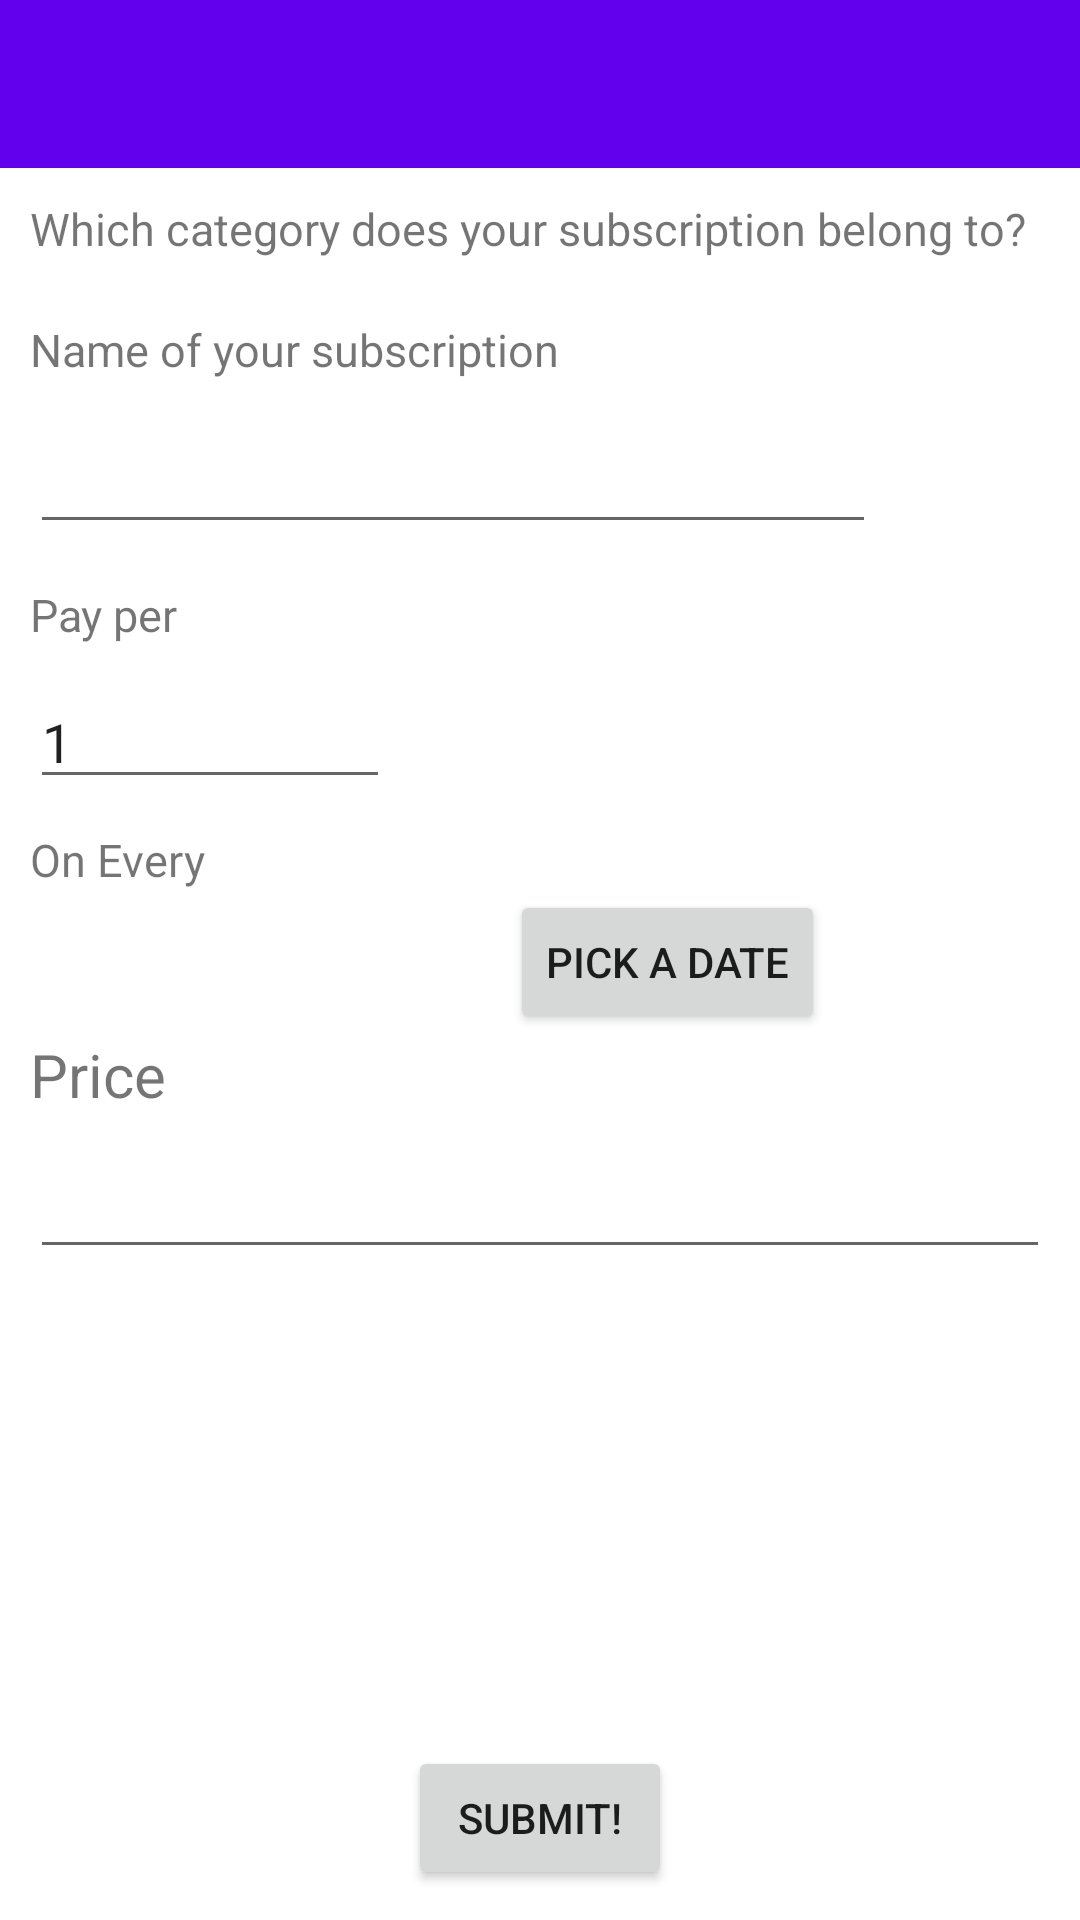

Layout XML and referenced resources for this Android screen:
<!-- AndroidManifest.xml: activity theme Theme.SubMarker.NoActionBar -->
<!-- res/layout/activity_add_subscription.xml -->
<?xml version="1.0" encoding="utf-8"?>
<androidx.constraintlayout.widget.ConstraintLayout xmlns:android="http://schemas.android.com/apk/res/android"
    xmlns:app="http://schemas.android.com/apk/res-auto"
    xmlns:tools="http://schemas.android.com/tools"
    android:layout_width="match_parent"
    android:layout_height="match_parent"
    tools:context=".activities.AddSubscriptionActivity">

    <com.google.android.material.appbar.AppBarLayout
        android:id="@+id/abl_root"
        android:layout_width="match_parent"
        android:layout_height="wrap_content"
        app:layout_constraintTop_toTopOf="parent"
        android:theme="@style/Theme.SubMarker.AppBarOverlay">

        <androidx.appcompat.widget.Toolbar
            android:id="@+id/backable_toolbar"
            android:layout_width="match_parent"
            android:layout_height="?attr/actionBarSize"
            android:background="?attr/colorPrimary"
            app:popupTheme="@style/Theme.SubMarker.PopupOverlay" />

    </com.google.android.material.appbar.AppBarLayout>

    <TextView
        android:id="@+id/tv_category"
        android:layout_width="wrap_content"
        android:layout_height="wrap_content"
        android:text="@string/tv_category"
        android:textSize="@dimen/common_textSize"
        android:layout_margin="@dimen/common_margin"
        app:layout_constraintTop_toBottomOf="@id/abl_root"
        app:layout_constraintStart_toStartOf="parent"/>

    <Spinner
        android:id="@+id/spinner_category"
        android:layout_width="match_parent"
        android:layout_height="wrap_content"
        android:layout_margin="@dimen/common_margin"
        android:overlapAnchor="false"
        android:background="@drawable/background_spinner"
        app:layout_constraintTop_toBottomOf="@id/tv_category"
        app:layout_constraintStart_toStartOf="parent"/>

    <TextView
        android:id="@+id/tv_name"
        android:layout_width="wrap_content"
        android:layout_height="wrap_content"
        android:text="@string/tv_name"
        android:textSize="@dimen/common_textSize"
        android:layout_margin="@dimen/common_margin"
        app:layout_constraintTop_toBottomOf="@id/spinner_category"
        app:layout_constraintStart_toStartOf="parent"/>

    <androidx.constraintlayout.widget.ConstraintLayout
        android:id="@+id/cl_name_field"
        android:layout_width="match_parent"
        android:layout_height="wrap_content"
        android:layout_margin="@dimen/common_margin"
        app:layout_constraintTop_toBottomOf="@id/tv_name">
        <EditText
            android:id="@+id/et_name"
            android:layout_width="0dp"
            android:layout_height="wrap_content"
            android:lines="1"
            android:maxLines="1"
            android:layout_marginEnd="@dimen/common_margin"
            app:layout_constraintTop_toTopOf="parent"
            app:layout_constraintBottom_toBottomOf="parent"
            app:layout_constraintEnd_toStartOf="@id/btn_search_name"
            app:layout_constraintStart_toStartOf="parent"/>
        <Button
            android:id="@+id/btn_search_name"
            android:layout_width="48dp"
            android:layout_height="48dp"
            android:background="@drawable/ic_baseline_manage_search_24"
            app:layout_constraintStart_toEndOf="@id/et_name"
            app:layout_constraintEnd_toEndOf="parent"
            app:layout_constraintTop_toTopOf="parent"
            app:layout_constraintBottom_toBottomOf="parent"/>
    </androidx.constraintlayout.widget.ConstraintLayout>

    <TextView
        android:id="@+id/tv_period"
        android:layout_width="wrap_content"
        android:layout_height="wrap_content"
        android:text="@string/tv_period"
        android:textSize="@dimen/common_textSize"
        android:layout_margin="@dimen/common_margin"
        app:layout_constraintTop_toBottomOf="@id/cl_name_field"
        app:layout_constraintStart_toStartOf="parent"/>

    <androidx.constraintlayout.widget.ConstraintLayout
        android:id="@+id/cl_period_field"
        android:layout_width="match_parent"
        android:layout_height="wrap_content"
        android:layout_margin="@dimen/common_margin"
        app:layout_constraintTop_toBottomOf="@id/tv_period">
        <EditText
            android:id="@+id/et_period"
            android:layout_width="0dp"
            android:layout_height="wrap_content"
            android:lines="1"
            android:maxLines="1"
            android:text="1"
            android:inputType="number"
            android:layout_marginEnd="@dimen/common_margin"
            app:layout_constraintTop_toTopOf="parent"
            app:layout_constraintBottom_toBottomOf="parent"
            app:layout_constraintStart_toStartOf="parent"
            app:layout_constraintEnd_toStartOf="@id/spinner_period"/>

        <Spinner
            android:id="@+id/spinner_period"
            android:layout_width="200dp"
            android:layout_height="wrap_content"
            android:overlapAnchor="false"
            android:background="@drawable/background_spinner"
            android:layout_marginStart="@dimen/common_margin"
            app:layout_constraintTop_toTopOf="parent"
            app:layout_constraintBottom_toBottomOf="parent"
            app:layout_constraintStart_toEndOf="@id/et_period"
            app:layout_constraintEnd_toEndOf="parent"/>

    </androidx.constraintlayout.widget.ConstraintLayout>

    <TextView
        android:id="@+id/tv_on"
        android:layout_width="wrap_content"
        android:layout_height="wrap_content"
        android:text="@string/tv_on"
        android:textSize="@dimen/common_textSize"
        android:layout_margin="@dimen/common_margin"
        app:layout_constraintTop_toBottomOf="@id/cl_period_field"
        app:layout_constraintStart_toStartOf="parent"/>

    <TextView
        android:id="@+id/tv_payment_date"
        android:layout_width="wrap_content"
        android:layout_height="wrap_content"
        android:textSize="20sp"
        app:layout_constraintStart_toStartOf="parent"
        app:layout_constraintEnd_toStartOf="@id/btn_date_picker"
        app:layout_constraintTop_toTopOf="@id/btn_date_picker"
        app:layout_constraintBottom_toBottomOf="@id/btn_date_picker"/>

    <Button
        android:id="@+id/btn_date_picker"
        android:layout_width="wrap_content"
        android:layout_height="wrap_content"
        android:text="@string/pick_time"
        app:layout_constraintTop_toBottomOf="@id/tv_on"
        app:layout_constraintStart_toEndOf="@id/tv_payment_date"
        app:layout_constraintEnd_toEndOf="parent"/>

    <TextView
        android:id="@+id/tv_price"
        android:layout_width="wrap_content"
        android:layout_height="wrap_content"
        android:textSize="20sp"
        android:layout_marginHorizontal="@dimen/common_margin"
        android:text="@string/tv_price"
        app:layout_constraintTop_toBottomOf="@id/btn_date_picker"
        app:layout_constraintStart_toStartOf="parent"/>

    <EditText
        android:id="@+id/et_price"
        android:layout_width="0dp"
        android:layout_height="wrap_content"
        android:lines="1"
        android:maxLines="1"
        android:inputType="number"
        android:layout_marginTop="@dimen/common_margin"
        android:layout_marginHorizontal="@dimen/common_margin"
        app:layout_constraintTop_toBottomOf="@id/tv_price"
        app:layout_constraintStart_toStartOf="parent"
        app:layout_constraintEnd_toEndOf="parent"/>


    <Button
        android:id="@+id/btn_submit"
        android:layout_width="wrap_content"
        android:layout_height="wrap_content"
        android:layout_marginBottom="@dimen/common_margin"
        android:text="@string/submit"
        app:layout_constraintStart_toStartOf="parent"
        app:layout_constraintEnd_toEndOf="parent"
        app:layout_constraintBottom_toBottomOf="parent" />






</androidx.constraintlayout.widget.ConstraintLayout>
<!-- resources referenced by this layout -->
<resources>
  <dimen name="common_margin">10dp</dimen>
  <dimen name="common_textSize">15sp</dimen>
  <!-- drawable background_spinner (drawable) -->
  <?xml version="1.0" encoding="utf-8"?>
  <selector xmlns:android="http://schemas.android.com/apk/res/android">
      <item>
          <layer-list>
              <item>
                  <shape xmlns:android="http://schemas.android.com/apk/res/android"
                      android:shape="rectangle">
                      <corners android:radius="7dp"/>
                      <stroke android:width="0dp" android:color="#80FFFFFF" />
                      <solid android:color="@color/colorPopupBackground"/>
                  </shape>
              </item>
              <item
                  android:drawable="@drawable/ic_baseline_arrow_drop_down_24"
                  android:gravity="end"/>
          </layer-list>
      </item>
  </selector>
  <string name="pick_time">Pick A Date</string>
  <string name="submit">Submit!</string>
  <string name="tv_category">Which category does your subscription belong to?</string>
  <string name="tv_name">Name of your subscription</string>
  <string name="tv_on">On Every</string>
  <string name="tv_period">Pay per</string>
  <string name="tv_price">Price</string>
  <style name="Theme.SubMarker.AppBarOverlay" parent="ThemeOverlay.AppCompat.Dark.ActionBar" />
  <style name="Theme.SubMarker.PopupOverlay" parent="ThemeOverlay.AppCompat.Light" />
  <style name="Theme.SubMarker.NoActionBar">
          <item name="windowActionBar">false</item>
          <item name="windowNoTitle">true</item>
      </style>
  <color name="colorPopupBackground">#FFe3e3de</color>
</resources>
